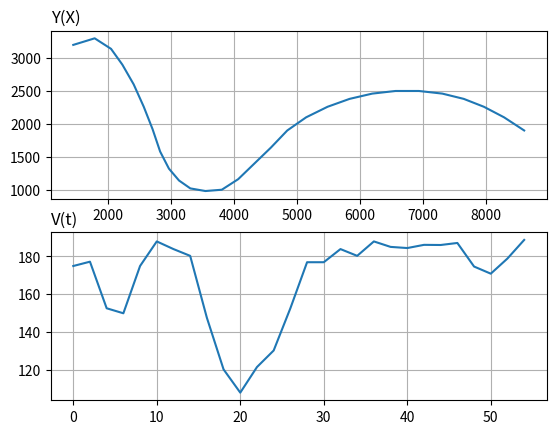

Write the Python code that produced this figure.
import numpy as np
import matplotlib.pyplot as plt

scenarios = {
  'scenario_Chengdu_J_10': [
    { 
      "trg_pos_0": (1450, 3200),
      "trg_vels": [
        (0,	[150,	90]),
        (2,	[170,	50]),
        (4,	[130,	-80]),
        (6,	[90, -120]),
        (8,	[90,	-150]),
        (10, [80, -170]),
        (12, [70, -170]),
        (14, [60, -170]),
        (16, [70, -130]),
        (18, [80, -90]),
        (20, [90, -60]),
        (22, [120, -20]),
        (24, [130, 10]),
        (26, [130, 80]),
        (28, [130, 120]),
        (30, [130, 120]),
        (32, [130, 130]),
        (34, [150, 100]),
        (36, [170, 80]),
        (38, [175, 60]),
        (40, [180, 40]),
        (42, [185, 20]),
        (44, [186, 0]),
        (46, [186, -20]),
        (48, [170, -40]),
        (50, [160, -60]),
        (52, [160, -80]),
        (54, [160, -100])
      ]
    },{
      "trg_pos_0": (-450, 4200),
      "trg_vels": [
        (0,	[-130, -130]),
        (2,	[-130, -130]),
        (4,	[-130, -130]),
        (6,	[-130, -130]),
        (8,	[-130, -130]),
        (10,	[-130, -130]),
        (12,	[-130, -130]),
        (14,	[-130, -130]),
        (16,	[-130, -130]),
        (18,	[-130, -133.3333333]),
        (20,	[-140, -118.3333333]),
        (22,	[-150, -103.3333333]),
        (24,	[-160, -88.33333333]),
        (26,	[-170, -73.33333333]),
        (28,	[-175, -58.33333333]),
        (30,	[-180, -43.33333333]),
        (32,	[-185, -30]),
        (34,	[-185, -10]),
        (36,	[-185, 0]),
        (38,	[-170, -50]),
        (40,	[-160, -100]),
        (42,	[-170, -50]),
        (44,	[-180, 0]),
        (46,	[-170, -50]),
        (48,	[-170, -50]),
        (50,	[-170, -70]),
        (52,	[-170, -10]),
        (54,	[-170, 50])
      ]
    }
  ],
  'scenario_Refale': [
    { 
      "trg_pos_0": (0, 7900),
      "trg_vels": [
        (0,	[60,	-529]),
        (2,	[60,	-510]),
        (4,	[60,	-491]),
        (6,	[20,	-472]),
        (8,	[0,	-453]),
        (10,	[-10, -434]),
        (12,	[-90, -415]),
        (14,	[-200, -492]),
        (16,	[-350, -377]),
        (18,	[-440, -158]),
        (20,	[-500, -39]),
        (22,	[-400, 80]),
        (24,	[-300, 199]),
        (26,	[-200, 318]),
        (28,	[-100, 437]),
        (30,	[0,	406]),
        (32,	[100,	475]),
        (34,	[200,	444]),
        (36,	[300,	413]),
        (38,	[370,	382]),
        (40,	[398,	351]),
        (42,	[426,	320]),
        (44,	[444,	289]),
        (46,	[444,	258]),
        (48,	[444,	227]),
        (50,	[444,	196]),
        (52,	[444,	165]),
        (54,	[444,	134])
        ]
    },{ 
      "trg_pos_0": (-15150, 990),
      "trg_vels": [
        (0,	[490,	-130]),
        (2,	[490,	-110]),
        (4,	[490,	-60]),
        (6,	[490,	0]),
        (8,	[490,	60]),
        (10,	[490,	0]),
        (12,	[490,	-60]),
        (14,	[490,	0]),
        (16,	[490,	60]),
        (18,	[490,	0]),
        (20,	[490,	-60]),
        (22,	[490,	-60]),
        (24,	[430,	22]),
        (26,	[430,	42]),
        (28,	[430,	102]),
        (30,	[430,	232]),
        (32,	[430,	212]),
        (34,	[430,	302]),
        (36,	[430,	212]),
        (38,	[430,	242]),
        (40,	[430,	242]),
        (42,	[430,	242]),
        (44,	[430,	242]),
        (46,	[430,	242]),
        (48,	[430,	242]),
        (50,	[430,	242]),
        (52,	[430,	242]),
        (54,	[430,	242])
      ]
    }
  ],
  'scenario_RaptorF-22': [
    {
      "trg_pos_0": (-3450, 320),
      "trg_vels": [
        (0,	[560,	230]),
        (2,	[560,	320]),
        (4,	[340,	450]),
        (6,	[150,	560]),
        (8,	[13,	630]),
        (10,	[0,	665]),
        (12,	[130,	630]),
        (14,	[0,	620]),
        (16,	[130,	630]),
        (18,	[220,	540]),
        (20,	[340,	400]),
        (22,	[460,	260]),
        (24,	[580,	120]),
        (26,	[580,	-20]),
        (28,	[580,	-160]),
        (30,	[580,	-300])
      ]
    },{
      "trg_pos_0": (-4000, 5900),
      "trg_vels": [
        (0,	[530,	-140]),
        (2,	[500,	-220]),
        (4,	[450,	-200]),
        (6,	[400,	-100]),
        (8,	[350,	-40]),
        (10,	[300,	40]),
        (12,	[250,	100]),
        (14,	[200,	150]),
        (16,	[150,	230]),
        (18,	[100,	360]),
        (20,	[50,	425]),
        (22,	[0,	425]),
        (24,	[-50,	425]),
        (26,	[-100,	425]),
        (28,	[-150,	425]),
        (30,	[-200,	425]),
        (32,	[-250,	425]),
        (34,	[-300,	425]),
        (36,	[-350,	425]),
        (38,	[-400,	425]),
        (40,	[-450,	425]),
        (42,	[-475,	450])
      ]
    }
  ],
  'scenario_Cy-57': [
    {
      "trg_pos_0": (4000, 5900),
      "trg_vels": [
        (0,	[-509,	0]),
        (2,	[-515,	-130]),
        (4,	[-521,	-250]),
        (6,	[-627,	-130]),
        (8,	[-633,	-100]),
        (10, [-633,	0]),
        (12, [-633,	50]),
        (14, [-633,	0]),
        (16, [-633,	0]),
        (18, [-633,	50]),
        (20, [-633,	140]),
        (22, [-633,	230]),
        (24, [-633,	320]),
        (26, [-633,	410]),
        (28, [-633,	500]),
        (30, [-633,	500]),
        (32, [-633,	500]),
        (34, [-633,	500]),
        (36, [-633,	500]),
        (38, [-633,	500]),
        (40, [-633,	500]),
        (42, [-633,	500]),
        (44, [-633,	500]),
        (46, [-633,	500]),
        (48, [-633,	500]),
        (50, [-633,	500]),
        (52, [-633,	500]),
        (54, [-633,	500])
      ]
    }
  ],
  'SUCCESS': [
      {
        "trg_pos_0": (410, 140),
        "trg_vels": [
          (0,[410,1]),
          (3,[450,140]),
          (4,[470,131]),
          (5,[480,120]),
          (6,[480,110]),
          (7,[480,110]),
          (8,[490,111]),
          (9,[490,114]),
          (10,[470,116]),
          (11,[450,119]),
          (12,[430,115]),
          (13,[420,110]),
          (14,[420,-116]),
          (15,[420,-110]),
          (16,[420,-113]),
          (17,[440,-111])
        ]
      }, {
        "trg_pos_0": (1410, 840),
        "trg_vels":  [
            (0,[410,1]),
            (3,[450,140]),
            (4,[470,131]),
            (5,[480,120]),
            (6,[480,110]),
            (7,[480,110]),
            (8,[490,111]),
            (9,[490,114]),
            (10,[470,116]),
            (11,[450,119]),
            (12,[430,115]),
            (13,[420,110]),
            (14,[420,-116]),
            (15,[420,-110]),
            (16,[420,-113]),
            (17,[440,-111])
        ]
      }, {
        "trg_pos_0": (1410, 1420),
        "trg_vels": [
            (0,[420,20]),
            (1,[428,10]),
            (2,[424,0]),
            (3,[426,-80]),
            (4,[420,-120]),
            (5,[420,-120]),
            (6,[420,-140]),
            (7,[425,-161]),
            (8,[420,-144]),
            (9,[425,-160]),
            (10,[425,-190]),
            (11,[425,-150]),
            (12,[420,-100]),
            (13,[425,-160]),
            (14,[420,-100]),
            (15,[420,-130]),
            (16,[420,-100]),
            (17,[420,-100])
        ]
      }, {
        "trg_pos_0": (1330, 102),
        "trg_vels": [
          (0,[330,102]),
          (1,[338,50]),
          (2,[334,100]),
          (3,[336,90]),
          (4,[330,20]),
          (5,[330,0]),
          (6,[330,0]),
          (7,[335,-20]),
          (8,[350,-40]),
          (9,[365,-60]),
          (10,[375,-100]),
          (11,[385,-150]),
          (12,[390,-100]),
          (13,[405,-60]),
          (14,[430,-100]),
          (15,[440,-30]),
          (16,[430,-10])
        ]
      }, {
        "trg_pos_0": (1330, 900),
        "trg_vels": [
            (0,[330,0]),
            (1,[270,-5]),
            (2,[260,-10]),
            (3,[250,-40]),
            (4,[210,-50]),
            (5,[180,-90]),
            (6,[160,-100]),
            (7,[130,-120]),
            (8,[100,-140]),
            (9,[80,-160]),
            (10,[60,-170]),
            (11,[30,-180]),
            (12,[10,-150]),
            (13,[-50,-120]),
            (14,[-90,-100]),
            (15,[-130,-70]),
            (16,[-200,-50]),
            (17,[-230,-30])
        ]
      }, {
        "trg_pos_0": (1310, 620),
        "trg_vels":[
            (0,[310,120]),
            (2,[342,150]),
            (4,[321,100]),
            (6,[329,60]),
            (8,[332,150]),
            (10,[340,200]),
            (12,[-336,210]),
            (14,[-330,203]),
            (16,[-325,250]),
            (18,[-310,288]),
            (20,[330,210])
        ]
      }
  ],
  'FAIL': [
    {
      "trg_pos_0": (1300, 420),
      "trg_vels": [
        (0,[300,120]),
        (2,[320,250]),
        (4,[350,300]),
        (6,[400,360]),
        (8,[432,-335]),
        (10,[430,-330]),
        (12,[450,-330]),
        (14,[445,-250]),
        (16,[445,-170]),
        (18,[440,-100]),
        (20,[440,-160]),
        (22,[445,-200]),
        (24,[445,-220]),
        (26,[440,-220]),
        (28,[455,-240]),
        (30,[460,-270]),
        (32,[440,-300])
      ]
    },
    {
      "trg_pos_0": (1410, -120),
      "trg_vels": [
        (0,[210,220]),
        (1,[212,270]),
        (2,[221,300]),
        (3,[229,325]),
        (4,[232,350]),
        (5,[240,360]),
        (6,[236,350]),
        (7,[230,400]),
        (8,[225,460]),
        (10,[210,500]),
        (20,[230,580])
      ]
    },
    {
      "trg_pos_0": (1410, 120),
      "trg_vels": [
        (0,[310,420]),
        (2,[342,470]),
        (4,[321,400]),
        (6,[329,425]),
        (8,[332,450]),
        (10,[340,460]),
        (12,[336,450]),
        (14,[330,400]),
        (16,[325,460]),
        (18,[310,400]),
        (20,[330,480])
      ]
    }
  ]
}


if __name__ == "__main__":
  tscenario =  list(map(lambda x: x[0], scenarios['scenario_Chengdu_J_10'][0]['trg_vels']))
  vector_velocity = list(map(lambda x: x[1], scenarios['scenario_Chengdu_J_10'][0]['trg_vels']))
  x_by_scenario, y_by_scenario = [scenarios['scenario_Chengdu_J_10'][0]['trg_pos_0'][0]], [scenarios['scenario_Chengdu_J_10'][0]['trg_pos_0'][1]]

    
  vx_by_scenario =  np.array(vector_velocity)[:,:1]
  vy_by_scenario =  np.array(vector_velocity)[:,1:]
  vx = np.reshape(vx_by_scenario, len(vx_by_scenario))
  vy = np.reshape(vy_by_scenario, len(vy_by_scenario))
  v = np.sqrt(vx ** 2 + vy ** 2)  

  for i in range(len(tscenario)):
    if(i == 0):
      continue
    dt = tscenario[i] - tscenario[i-1]
    x = x_by_scenario[ i - 1 ] + vx[i] * dt
    y = y_by_scenario[ i - 1 ] + vy[i] * dt
    x_by_scenario.append(x)
    y_by_scenario.append(y)


  plt.subplot(2,1,1)
  plt.title('Y(X)', loc='left')
  plt.plot(x_by_scenario, y_by_scenario)
  plt.grid()
  

  plt.subplot(2,1,2)
  plt.title('V(t)', loc='left')
  plt.plot(tscenario, v)
  plt.grid()

  plt.show()
